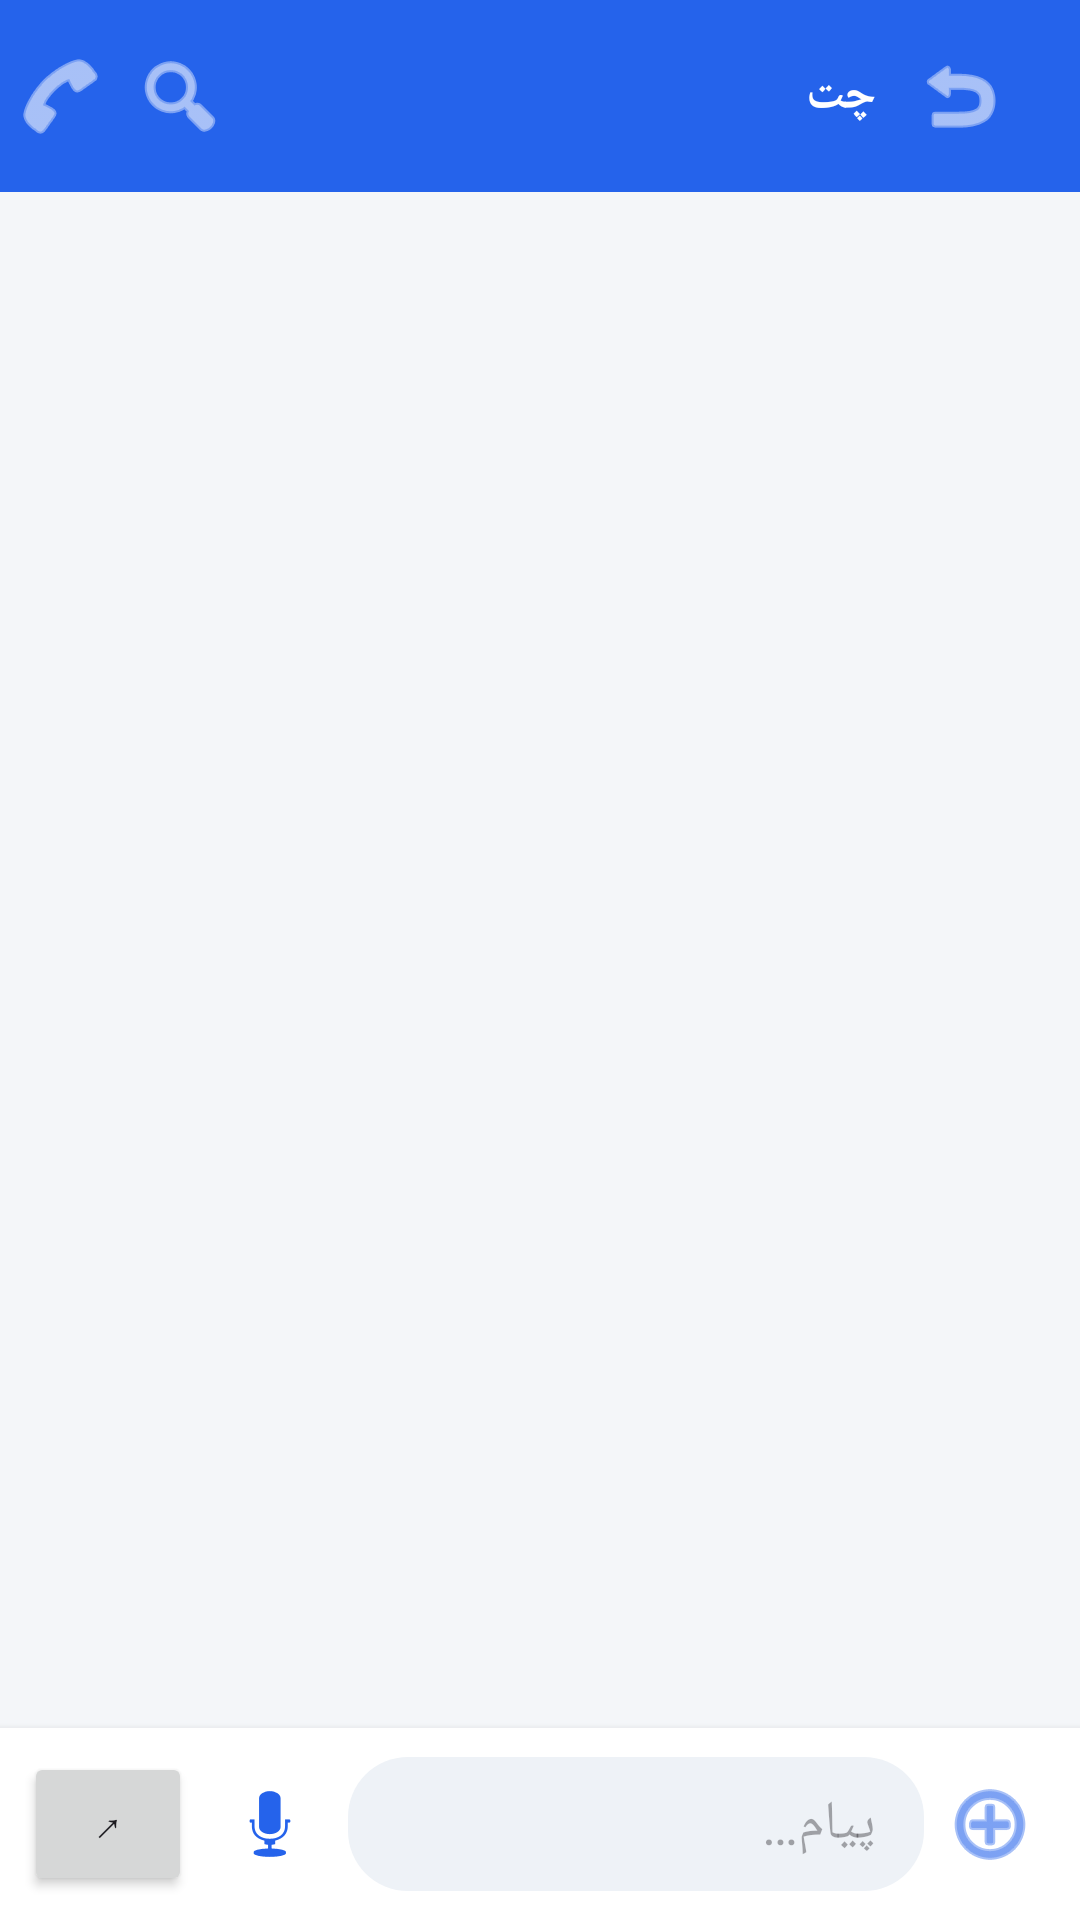

Layout XML and referenced resources for this Android screen:
<!-- AndroidManifest.xml: application theme Theme.SocialApp -->
<!-- res/layout/activity_chat.xml -->
<?xml version="1.0" encoding="utf-8"?>
<androidx.constraintlayout.widget.ConstraintLayout
    xmlns:android="http://schemas.android.com/apk/res/android"
    xmlns:app="http://schemas.android.com/apk/res-auto"
    android:layout_width="match_parent"
    android:layout_height="match_parent"
    android:layoutDirection="rtl">

    <com.google.android.material.appbar.MaterialToolbar
        android:id="@+id/toolbar"
        android:layout_width="0dp"
        android:layout_height="?attr/actionBarSize"
        android:background="@color/primary"
        app:layout_constraintTop_toTopOf="parent"
        app:layout_constraintStart_toStartOf="parent"
        app:layout_constraintEnd_toEndOf="parent">

        <LinearLayout
            android:layout_width="match_parent"
            android:layout_height="match_parent"
            android:orientation="horizontal"
            android:gravity="center_vertical">

            <ImageButton
                android:id="@+id/btnBack"
                android:layout_width="40dp"
                android:layout_height="40dp"
                android:layout_marginStart="4dp"
                android:background="?attr/selectableItemBackgroundBorderless"
                android:src="@android:drawable/ic_menu_revert"
                android:tint="@android:color/white"/>

            <TextView
                android:id="@+id/tvTitle"
                android:layout_width="0dp"
                android:layout_height="wrap_content"
                android:layout_weight="1"
                android:layout_marginStart="8dp"
                android:layout_marginEnd="8dp"
                android:maxLines="1"
                android:ellipsize="end"
                android:text="چت"
                android:textColor="@android:color/white"
                android:textSize="16sp"
                android:textStyle="bold"/>

            <ImageButton
                android:id="@+id/btnMembers"
                android:layout_width="40dp"
                android:layout_height="40dp"
                android:background="?attr/selectableItemBackgroundBorderless"
                android:src="@android:drawable/ic_menu_myplaces"
                android:tint="@android:color/white"
                android:visibility="gone"/>

            <ImageButton
                android:id="@+id/btnSearch"
                android:layout_width="40dp"
                android:layout_height="40dp"
                android:background="?attr/selectableItemBackgroundBorderless"
                android:src="@android:drawable/ic_menu_search"
                android:tint="@android:color/white"/>
            <ImageButton
                android:id="@+id/btnCall"
                android:layout_width="40dp"
                android:layout_height="40dp"
                android:background="?attr/selectableItemBackgroundBorderless"
                android:src="@android:drawable/ic_menu_call"
                android:tint="@android:color/white"/>
        </LinearLayout>
    </com.google.android.material.appbar.MaterialToolbar>

    <LinearLayout
        android:id="@+id/searchBar"
        android:layout_width="0dp"
        android:layout_height="wrap_content"
        android:orientation="horizontal"
        android:padding="8dp"
        android:background="#eef2f7"
        android:gravity="center_vertical"
        android:visibility="gone"
        app:layout_constraintTop_toBottomOf="@id/toolbar"
        app:layout_constraintStart_toStartOf="parent"
        app:layout_constraintEnd_toEndOf="parent">

        <EditText
            android:id="@+id/etSearch"
            android:layout_width="0dp"
            android:layout_height="wrap_content"
            android:layout_weight="1"
            android:hint="جستجو..."
            android:background="@drawable/bg_input"
            android:padding="10dp"
            android:inputType="text"/>

        <Button
            android:id="@+id/btnCloseSearch"
            android:layout_width="wrap_content"
            android:layout_height="wrap_content"
            android:layout_marginStart="8dp"
            android:text="بستن"
            android:minWidth="60dp"/>
    </LinearLayout>

    <androidx.recyclerview.widget.RecyclerView
        android:id="@+id/recycler"
        android:layout_width="0dp"
        android:layout_height="0dp"
        android:background="@color/bg"
        android:padding="8dp"
        app:layout_constraintTop_toBottomOf="@id/searchBar"
        app:layout_constraintBottom_toTopOf="@id/replyBar"
        app:layout_constraintStart_toStartOf="parent"
        app:layout_constraintEnd_toEndOf="parent"/>

    <LinearLayout
        android:id="@+id/replyBar"
        android:layout_width="0dp"
        android:layout_height="wrap_content"
        android:orientation="horizontal"
        android:padding="8dp"
        android:background="#fef3c7"
        android:gravity="center_vertical"
        android:visibility="gone"
        app:layout_constraintBottom_toTopOf="@id/inputBar"
        app:layout_constraintStart_toStartOf="parent"
        app:layout_constraintEnd_toEndOf="parent">

        <View
            android:layout_width="3dp"
            android:layout_height="36dp"
            android:background="@color/primary"/>

        <LinearLayout
            android:layout_width="0dp"
            android:layout_height="wrap_content"
            android:layout_weight="1"
            android:orientation="vertical"
            android:layout_marginStart="8dp">

            <TextView
                android:layout_width="wrap_content"
                android:layout_height="wrap_content"
                android:text="پاسخ به:"
                android:textSize="11sp"
                android:textStyle="bold"
                android:textColor="@color/primary"/>

            <TextView
                android:id="@+id/tvReplyPreview"
                android:layout_width="match_parent"
                android:layout_height="wrap_content"
                android:textSize="12sp"
                android:maxLines="1"
                android:ellipsize="end"/>
        </LinearLayout>

        <ImageButton
            android:id="@+id/btnCancelReply"
            android:layout_width="32dp"
            android:layout_height="32dp"
            android:background="?attr/selectableItemBackgroundBorderless"
            android:src="@android:drawable/ic_menu_close_clear_cancel"/>
    </LinearLayout>

    <LinearLayout
        android:id="@+id/inputBar"
        android:layout_width="0dp"
        android:layout_height="wrap_content"
        android:orientation="horizontal"
        android:gravity="center_vertical"
        android:padding="8dp"
        android:background="@color/card_bg"
        android:elevation="4dp"
        app:layout_constraintBottom_toBottomOf="parent"
        app:layout_constraintStart_toStartOf="parent"
        app:layout_constraintEnd_toEndOf="parent">

        <ImageButton
            android:id="@+id/btnAttach"
            android:layout_width="44dp"
            android:layout_height="44dp"
            android:background="?attr/selectableItemBackgroundBorderless"
            android:src="@android:drawable/ic_menu_add"
            android:tint="@color/primary"/>

        <EditText
            android:id="@+id/etMessage"
            android:layout_width="0dp"
            android:layout_height="wrap_content"
            android:layout_weight="1"
            android:hint="@string/message_hint"
            android:background="@drawable/bg_input"
            android:paddingStart="16dp"
            android:paddingEnd="16dp"
            android:paddingTop="10dp"
            android:paddingBottom="10dp"
            android:maxLines="4"
            android:inputType="textMultiLine"/>

        <ImageButton
            android:id="@+id/btnMic"
            android:layout_width="44dp"
            android:layout_height="44dp"
            android:layout_marginStart="4dp"
            android:background="?attr/selectableItemBackgroundBorderless"
            android:src="@android:drawable/ic_btn_speak_now"
            android:tint="@color/primary"/>

        <Button
            android:id="@+id/btnSend"
            android:layout_width="wrap_content"
            android:layout_height="wrap_content"
            android:layout_marginStart="4dp"
            android:minWidth="56dp"
            android:text="↗"/>
    </LinearLayout>
</androidx.constraintlayout.widget.ConstraintLayout>
<!-- resources referenced by this layout -->
<resources>
  <color name="bg">#f4f6f9</color>
  <color name="card_bg">#ffffff</color>
  <color name="primary">#2563eb</color>
  <!-- drawable bg_input (drawable) -->
  <?xml version="1.0" encoding="utf-8"?>
  <shape xmlns:android="http://schemas.android.com/apk/res/android"
      android:shape="rectangle">
      <solid android:color="#eef2f7"/>
      <corners android:radius="20dp"/>
  </shape>
  <string name="message_hint">پیام…</string>
  <style name="Theme.SocialApp" parent="Theme.Material3.Light.NoActionBar">
          <item name="colorPrimary">@color/primary</item>
          <item name="colorPrimaryDark">@color/primary_dark</item>
          <item name="colorSecondary">@color/accent</item>
          <item name="android:statusBarColor">@color/primary_dark</item>
          <item name="android:windowBackground">@color/bg</item>
      </style>
  <color name="primary_dark">#1e40af</color>
  <color name="accent">#10b981</color>
</resources>
